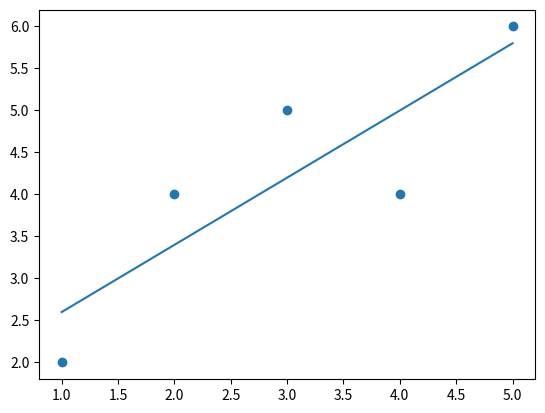

Generate this figure with matplotlib:
import numpy as np
import matplotlib.pyplot as plt
from scipy.stats import linregress

x = [1, 2, 3, 4, 5]
y = [2, 4, 5, 4, 6]

# Correlation
print("Correlation:", np.corrcoef(x, y)[0, 1])

# Linear Regression
slope, intercept, r, p, err = linregress(x, y)
print("Slope:", slope)
print("Intercept:", intercept)

plt.scatter(x, y)
plt.plot(x, np.array(x)*slope + intercept)
plt.show()
